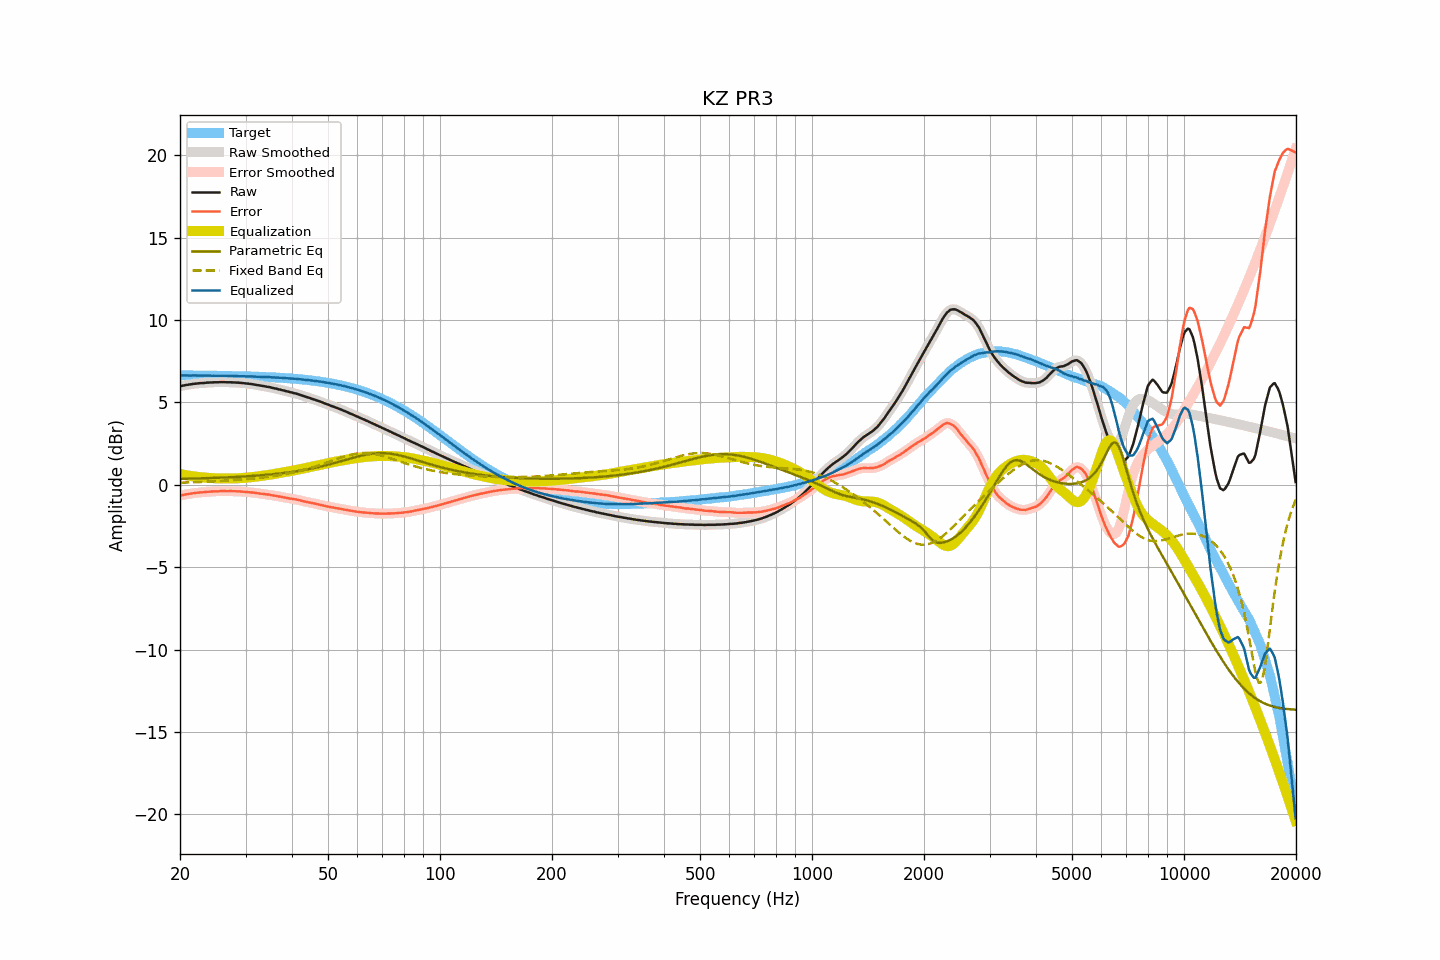

The file beside this chart, header and first rows:
frequency, raw, smoothed, error, error_smoothed, equalization, parametric_eq, fixed_band_eq, equalized_raw, equalized_smoothed, target
20.00, 5.98, 5.98, -0.66, -0.66, 0.66, 0.36, 0.13, 6.64, 6.64, 6.64
20.20, 6.00, 6.00, -0.64, -0.64, 0.64, 0.36, 0.13, 6.64, 6.64, 6.64
20.40, 6.02, 6.02, -0.62, -0.62, 0.62, 0.36, 0.13, 6.64, 6.64, 6.64
20.61, 6.04, 6.04, -0.60, -0.60, 0.60, 0.37, 0.14, 6.64, 6.64, 6.64
20.81, 6.06, 6.06, -0.57, -0.58, 0.58, 0.37, 0.14, 6.64, 6.64, 6.64
21.02, 6.07, 6.08, -0.56, -0.56, 0.56, 0.37, 0.14, 6.63, 6.64, 6.64
21.23, 6.09, 6.09, -0.54, -0.55, 0.54, 0.37, 0.15, 6.64, 6.64, 6.64
21.44, 6.10, 6.11, -0.53, -0.53, 0.53, 0.38, 0.15, 6.63, 6.63, 6.64
21.66, 6.12, 6.12, -0.51, -0.51, 0.52, 0.38, 0.15, 6.64, 6.64, 6.63
21.87, 6.13, 6.13, -0.50, -0.50, 0.50, 0.38, 0.16, 6.64, 6.63, 6.63
22.09, 6.14, 6.14, -0.49, -0.49, 0.49, 0.38, 0.16, 6.63, 6.63, 6.63
22.31, 6.15, 6.15, -0.48, -0.48, 0.48, 0.39, 0.16, 6.63, 6.63, 6.63
22.54, 6.16, 6.16, -0.47, -0.47, 0.47, 0.39, 0.17, 6.63, 6.63, 6.63
22.76, 6.17, 6.17, -0.46, -0.46, 0.46, 0.39, 0.17, 6.63, 6.63, 6.63
22.99, 6.17, 6.18, -0.46, -0.45, 0.45, 0.39, 0.18, 6.62, 6.63, 6.63
23.22, 6.18, 6.18, -0.45, -0.44, 0.44, 0.40, 0.18, 6.63, 6.63, 6.63
23.45, 6.19, 6.19, -0.43, -0.44, 0.43, 0.40, 0.19, 6.63, 6.63, 6.63
23.69, 6.20, 6.20, -0.42, -0.43, 0.43, 0.40, 0.19, 6.63, 6.63, 6.63
23.92, 6.20, 6.21, -0.42, -0.42, 0.42, 0.41, 0.19, 6.62, 6.63, 6.63
24.16, 6.21, 6.21, -0.41, -0.41, 0.41, 0.41, 0.20, 6.63, 6.62, 6.62
24.40, 6.21, 6.22, -0.41, -0.41, 0.41, 0.41, 0.20, 6.62, 6.62, 6.62
24.65, 6.22, 6.22, -0.40, -0.40, 0.40, 0.42, 0.21, 6.62, 6.62, 6.62
24.89, 6.22, 6.22, -0.40, -0.40, 0.40, 0.42, 0.21, 6.62, 6.62, 6.62
25.14, 6.22, 6.22, -0.40, -0.39, 0.39, 0.42, 0.22, 6.62, 6.62, 6.62
25.39, 6.22, 6.23, -0.39, -0.39, 0.39, 0.43, 0.23, 6.61, 6.62, 6.62
25.65, 6.23, 6.23, -0.38, -0.39, 0.39, 0.43, 0.23, 6.62, 6.62, 6.62
25.91, 6.23, 6.23, -0.38, -0.38, 0.38, 0.44, 0.24, 6.62, 6.62, 6.61
26.16, 6.23, 6.23, -0.38, -0.38, 0.38, 0.44, 0.24, 6.62, 6.62, 6.61
26.43, 6.23, 6.23, -0.38, -0.38, 0.38, 0.44, 0.25, 6.61, 6.61, 6.61
26.69, 6.22, 6.23, -0.39, -0.38, 0.38, 0.45, 0.26, 6.60, 6.61, 6.61
26.96, 6.22, 6.22, -0.39, -0.38, 0.38, 0.45, 0.26, 6.60, 6.61, 6.61
27.23, 6.22, 6.22, -0.38, -0.38, 0.38, 0.46, 0.27, 6.61, 6.60, 6.61
27.50, 6.22, 6.22, -0.38, -0.38, 0.38, 0.46, 0.28, 6.61, 6.61, 6.60
27.77, 6.21, 6.22, -0.39, -0.39, 0.39, 0.47, 0.28, 6.60, 6.60, 6.60
28.05, 6.21, 6.21, -0.39, -0.39, 0.39, 0.47, 0.29, 6.60, 6.60, 6.60
28.33, 6.20, 6.21, -0.40, -0.39, 0.39, 0.48, 0.30, 6.60, 6.60, 6.60
28.62, 6.20, 6.20, -0.39, -0.40, 0.40, 0.48, 0.30, 6.60, 6.60, 6.60
28.90, 6.19, 6.19, -0.40, -0.40, 0.40, 0.49, 0.31, 6.60, 6.59, 6.59
29.19, 6.18, 6.18, -0.41, -0.41, 0.41, 0.49, 0.32, 6.59, 6.59, 6.59
29.48, 6.17, 6.17, -0.42, -0.42, 0.41, 0.50, 0.33, 6.59, 6.59, 6.59
29.78, 6.16, 6.16, -0.42, -0.42, 0.42, 0.50, 0.34, 6.58, 6.58, 6.59
30.08, 6.15, 6.15, -0.43, -0.43, 0.43, 0.51, 0.34, 6.58, 6.58, 6.58
30.38, 6.14, 6.14, -0.44, -0.44, 0.44, 0.52, 0.35, 6.58, 6.58, 6.58
30.68, 6.13, 6.13, -0.45, -0.45, 0.45, 0.52, 0.36, 6.58, 6.58, 6.58
30.99, 6.12, 6.12, -0.45, -0.45, 0.46, 0.53, 0.37, 6.58, 6.58, 6.58
31.30, 6.10, 6.11, -0.47, -0.47, 0.47, 0.54, 0.38, 6.57, 6.57, 6.57
31.61, 6.09, 6.09, -0.48, -0.48, 0.48, 0.54, 0.39, 6.57, 6.57, 6.57
31.93, 6.07, 6.07, -0.49, -0.49, 0.49, 0.55, 0.40, 6.57, 6.57, 6.57
32.24, 6.05, 6.06, -0.51, -0.51, 0.51, 0.56, 0.41, 6.56, 6.56, 6.56
32.57, 6.04, 6.04, -0.52, -0.52, 0.52, 0.57, 0.42, 6.56, 6.56, 6.56
32.89, 6.02, 6.02, -0.53, -0.53, 0.53, 0.57, 0.43, 6.55, 6.55, 6.56
33.22, 6.00, 6.01, -0.55, -0.54, 0.54, 0.58, 0.44, 6.55, 6.55, 6.55
33.55, 5.99, 5.99, -0.55, -0.56, 0.56, 0.59, 0.45, 6.55, 6.55, 6.55
33.89, 5.97, 5.97, -0.57, -0.57, 0.57, 0.60, 0.47, 6.54, 6.54, 6.54
34.23, 5.95, 5.96, -0.59, -0.58, 0.58, 0.61, 0.48, 6.54, 6.54, 6.54
34.57, 5.94, 5.94, -0.59, -0.60, 0.60, 0.62, 0.49, 6.54, 6.54, 6.54
34.92, 5.92, 5.92, -0.61, -0.61, 0.61, 0.62, 0.50, 6.54, 6.53, 6.53
35.27, 5.89, 5.90, -0.63, -0.63, 0.63, 0.63, 0.52, 6.52, 6.53, 6.53
35.62, 5.87, 5.87, -0.65, -0.65, 0.65, 0.64, 0.53, 6.52, 6.52, 6.52
35.97, 5.85, 5.85, -0.66, -0.66, 0.66, 0.65, 0.55, 6.52, 6.51, 6.52
... 635 more rows
